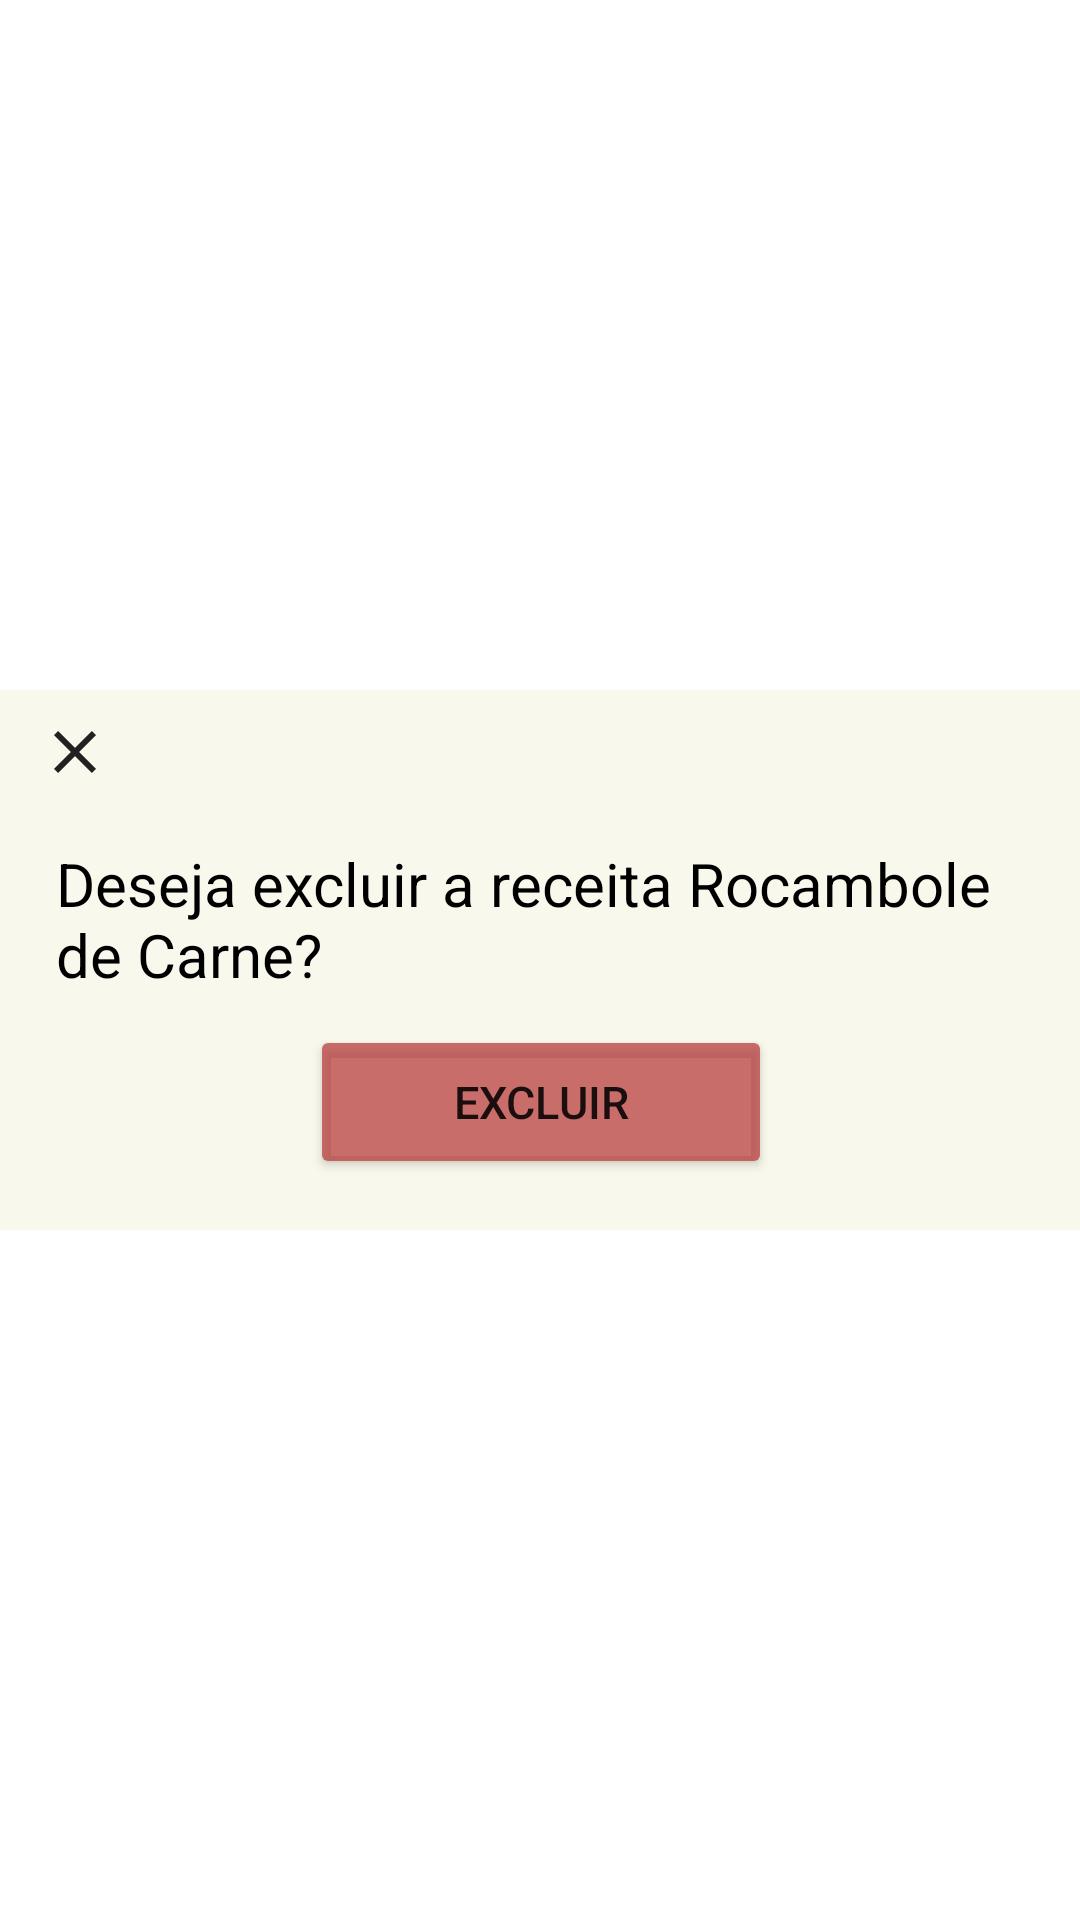

Here is an Android app screen rendered from its layout file. Give the layout XML and the strings, colors and styles it references.
<!-- AndroidManifest.xml: application theme FullScreen -->
<!-- res/layout/receitas_modal_excluir.xml -->
<?xml version="1.0" encoding="utf-8"?>
<androidx.constraintlayout.widget.ConstraintLayout xmlns:android="http://schemas.android.com/apk/res/android"
    android:layout_width="match_parent"
    android:layout_height="match_parent"
    xmlns:app="http://schemas.android.com/apk/res-auto"
    xmlns:tools="http://schemas.android.com/tools">

    <LinearLayout
        android:layout_width="368dp"
        android:layout_height="180dp"
        android:background="#CBF8F6E7"
        android:orientation="vertical"
        app:layout_constraintBottom_toBottomOf="parent"
        app:layout_constraintEnd_toEndOf="parent"
        app:layout_constraintStart_toStartOf="parent"
        app:layout_constraintTop_toTopOf="parent">

        <ImageButton
            android:id="@+id/btnvoltarexcluirreceita"
            android:layout_width="37dp"
            android:layout_height="41dp"
            android:layout_marginLeft="10dp"
            android:background="#00000000"
            android:visibility="visible"
            app:srcCompat="@drawable/baseline_close_24" />

        <TextView
            android:id="@+id/textView26"
            android:layout_width="323dp"
            android:layout_height="wrap_content"
            android:layout_gravity="center"
            android:layout_marginTop="10dp"
            android:text="Deseja excluir a receita Rocambole de Carne?"
            android:textColor="@color/black"
            android:textSize="20sp" />

        <Button
            android:id="@+id/btnexcluirreceita"
            android:layout_width="154dp"
            android:layout_height="wrap_content"
            android:layout_gravity="center"
            android:layout_marginLeft="15dp"
            android:layout_marginTop="10dp"
            android:layout_marginRight="15dp"
            android:layout_marginBottom="17dp"
            android:layout_weight="1"
            android:backgroundTint="@color/button_drop"
            android:text="Excluir"
            android:textSize="15dp"
            app:cornerRadius="10dp" />
    </LinearLayout>


</androidx.constraintlayout.widget.ConstraintLayout>
<!-- resources referenced by this layout -->
<resources>
  <color name="black">#FF000000</color>
  <color name="button_drop">#BCB93C3C</color>
  <!-- drawable baseline_close_24 (drawable) -->
  <vector android:alpha="0.87" android:height="24dp"
      android:tint="#000000" android:viewportHeight="24"
      android:viewportWidth="24" android:width="24dp" xmlns:android="http://schemas.android.com/apk/res/android">
      <path android:fillColor="@android:color/white" android:pathData="M19,6.41L17.59,5 12,10.59 6.41,5 5,6.41 10.59,12 5,17.59 6.41,19 12,13.41 17.59,19 19,17.59 13.41,12z"/>
  </vector>
  <style name="FullScreen" parent="Theme.MaterialComponents.DayNight.NoActionBar">
          <item name="windowNoTitle">true</item>
          <item name="android:windowFullscreen">true</item>
          <item name="windowActionBar">false</item>
          <item name="android:windowContentOverlay">@null</item>
      </style>
</resources>
